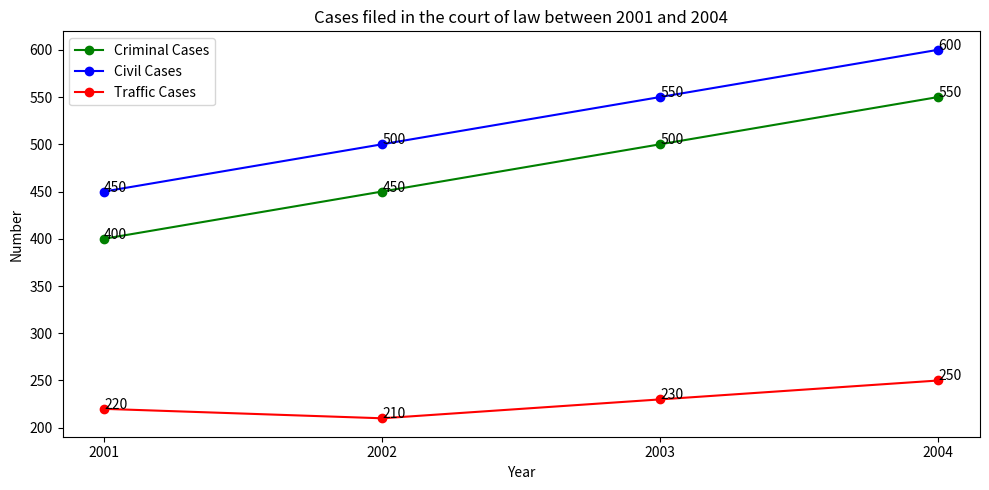

Recreate this plot in Python. (Note: this script raises an exception after producing the figure.)

import matplotlib.pyplot as plt
import numpy as np

year = np.array([2001, 2002, 2003, 2004])
Criminal_Cases = np.array([400, 450, 500, 550])
Civil_Cases = np.array([450, 500, 550, 600])
Traffic_Cases = np.array([220, 210, 230, 250])

fig = plt.figure(figsize=(10, 5))
ax1 = fig.add_subplot(111)
ax1.plot(year, Criminal_Cases, marker='o',label='Criminal Cases', color='green')
ax1.plot(year, Civil_Cases, marker='o',label='Civil Cases', color='blue')
ax1.plot(year, Traffic_Cases, marker='o',label='Traffic Cases', color='red')
ax1.set_title('Cases filed in the court of law between 2001 and 2004')
ax1.set_xlabel('Year')
ax1.set_ylabel('Number')
plt.xticks(year)
ax1.legend(loc='upper left')
plt.tight_layout()

for a,b in zip(year, Criminal_Cases): 
    ax1.annotate(str(b),xy=(a,b))
for a,b in zip(year, Civil_Cases):
    ax1.annotate(str(b),xy=(a,b))
for a,b in zip(year, Traffic_Cases):
    ax1.annotate(str(b),xy=(a,b))

plt.savefig('line chart/png/90.png')
plt.clf()
